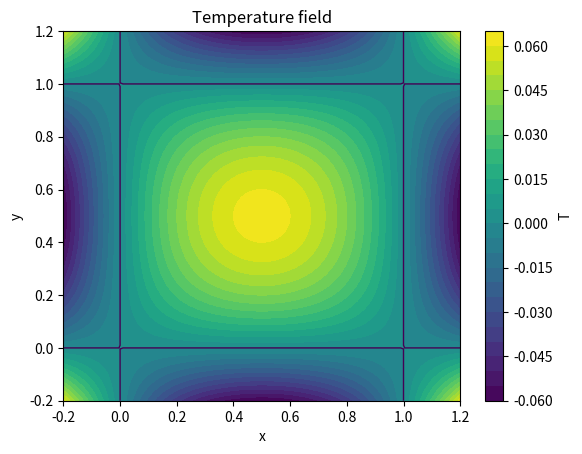
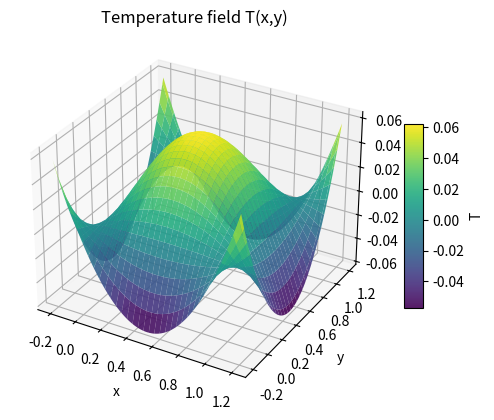
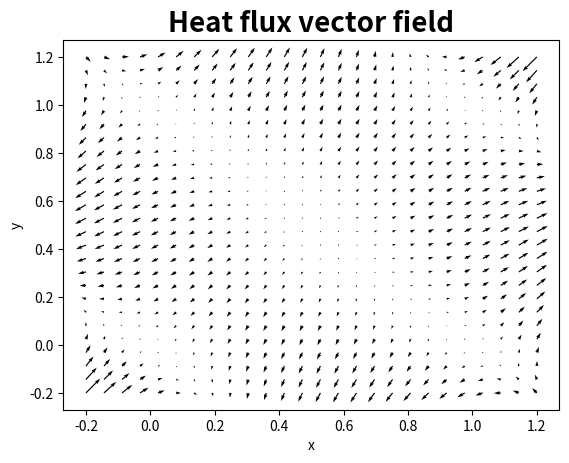
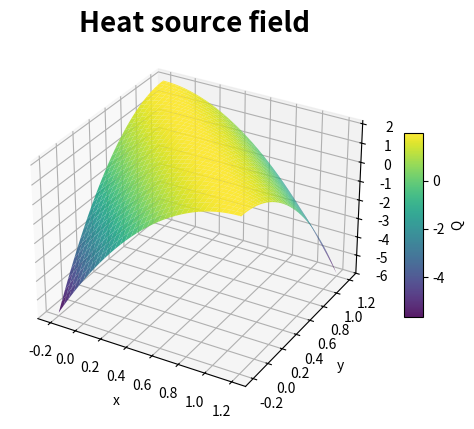
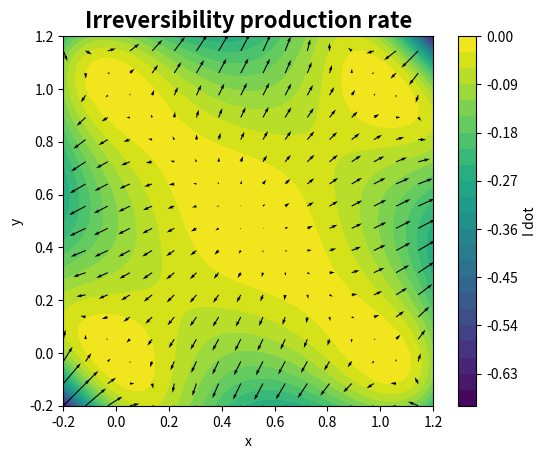

These charts were generated, in order, by the following Python code:
# -*- coding: utf-8 -*-
"""
Created on Wed Sep 17 21:16:02 2025

@author: coled_agkeohi
"""

# IFM HW10 Problem 5.3

# Write an equation for the temperature field

import numpy as np
import sympy as sp
import matplotlib.pyplot as plt
from mpl_toolkits.mplot3d import Axes3D


# create symbols


x, y = sp.symbols('x y')
T = x*(x-1)*y*(y-1)
k = sp.Matrix([[2,1],
               [1,2]])

#symbolic derivatives

Tx = sp.diff(T,x)
Ty = sp.diff(T,y)

# gradient of T and heat flux vector

gradT = sp.Matrix([[Tx],
                   [Ty]])

q = -k * gradT
qx, qy = q[0], q[1]
q_N = sp.diff(qx, x) + sp.diff(qy, y)


# irreversibility rate

I = qx * gradT[0] + qy * gradT[1]
# convert using lambdify

f_T = sp.lambdify((x,y), T, 'numpy')
f_Tx = sp.lambdify((x,y), Tx, 'numpy')
f_Ty = sp.lambdify((x,y), Ty, 'numpy')
f_qx = sp.lambdify((x,y), q[0, 0], 'numpy')
f_qy = sp.lambdify((x,y), q[1, 0], 'numpy')
f_bigQ = sp.lambdify((x,y), q_N, 'numpy')
f_I = sp.lambdify((x,y), I, 'numpy')


# establish some domain

nx = ny = 101

x = np.linspace(-0.2, 1.2, nx)
y = np.linspace(-0.2, 1.2, ny)
XX, YY = np.meshgrid(x,y)

# find relevant values over those points

TT = f_T(XX,YY)
TX = f_Tx(XX,YY)
TY = f_Ty(XX, YY)
QX = f_qx(XX,YY)
QY = f_qy(XX,YY)
bigQ = f_bigQ(XX,YY)
II = f_I(XX,YY)

# plot helper funcs

def add_quiver(ax, step=4, scale=75):
    ax.quiver(XX[::step, ::step], YY[::step, ::step])
# plot the temperature field

fig1, ax1 = plt.subplots()
c1 = ax1.contourf(XX,YY, TT, levels=25)
plt.colorbar(c1,ax=ax1, label="T")
ax1.contour(XX,YY,TT, levels=[0], linewidths=1)
ax1.set_title("Temperature field")
ax1.set_xlabel("x"); ax1.set_ylabel("y")

fig4 = plt.figure()
ax4 = fig4.add_subplot(111, projection='3d')

# Plot temp field as surface instead of contour
surf = ax4.plot_surface(XX, YY, TT,
                        cmap="viridis",    # color map
                        edgecolor="none",  # cleaner surface
                        alpha=0.9)

fig4.colorbar(surf, ax=ax4, shrink=0.5, aspect=10, label="T")

ax4.set_title("Temperature field T(x,y)")
ax4.set_xlabel("x")
ax4.set_ylabel("y")
ax4.set_zlabel("T")


# heat flux as quiver plot

fig2, ax2 = plt.subplots()
ax2.set_title("Heat flux vector field", fontsize = 20, fontweight = "bold")
ax2.set_xlabel("x")
ax2.set_ylabel("y")
step = 4
ax2.quiver(XX[::step, ::step], YY[::step, ::step], QX[::step, ::step], QY[::step, ::step], scale = 20, scale_units = "xy")


# heat source field

fig3 = plt.figure()
ax3 = fig3.add_subplot(111, projection = '3d')
surf2 = ax3.plot_surface(XX, YY, bigQ,
                         cmap = "viridis",
                         edgecolor = "none",
                         alpha = 0.9)
fig3.colorbar(surf2, ax=ax3, shrink = 0.5, aspect=10, label="Q")
ax3.set_title("Heat source field", fontsize = 20, fontweight = "bold")
ax3.set_xlabel("x")
ax3.set_ylabel("y")


# irreversibility production rate field as a contour plot
fig5, ax5 = plt.subplots()

# filled contour for I-dot
c5 = ax5.contourf(XX, YY, II, levels=25, cmap="viridis")
fig5.colorbar(c5, ax=ax5, label="I dot")

# quiver overlay
step = 6
ax5.quiver(XX[::step, ::step], YY[::step, ::step],
            QX[::step, ::step], QY[::step, ::step],
            scale=10, scale_units="xy", angles="xy",
            color="black", width=0.003)

# titles and labels
ax5.set_title("Irreversibility production rate", fontsize=16, fontweight="bold")
ax5.set_xlabel("x")
ax5.set_ylabel("y")
ax5.set_aspect("equal", adjustable="box")


plt.show()
